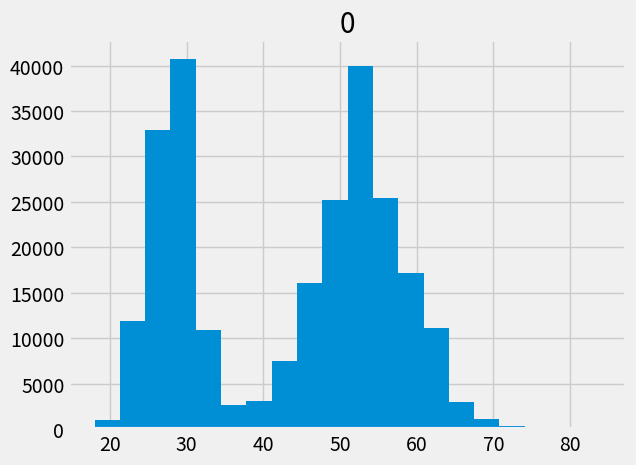
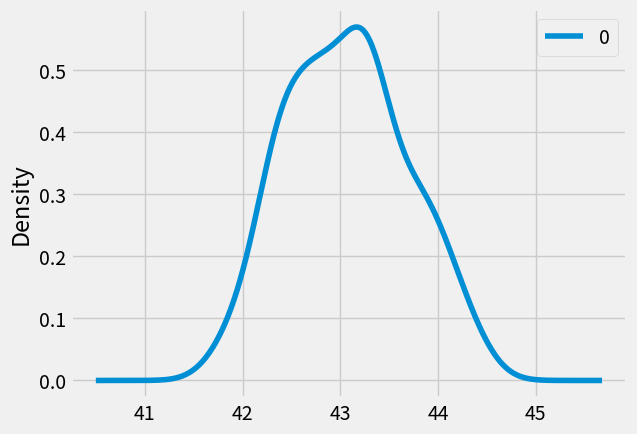
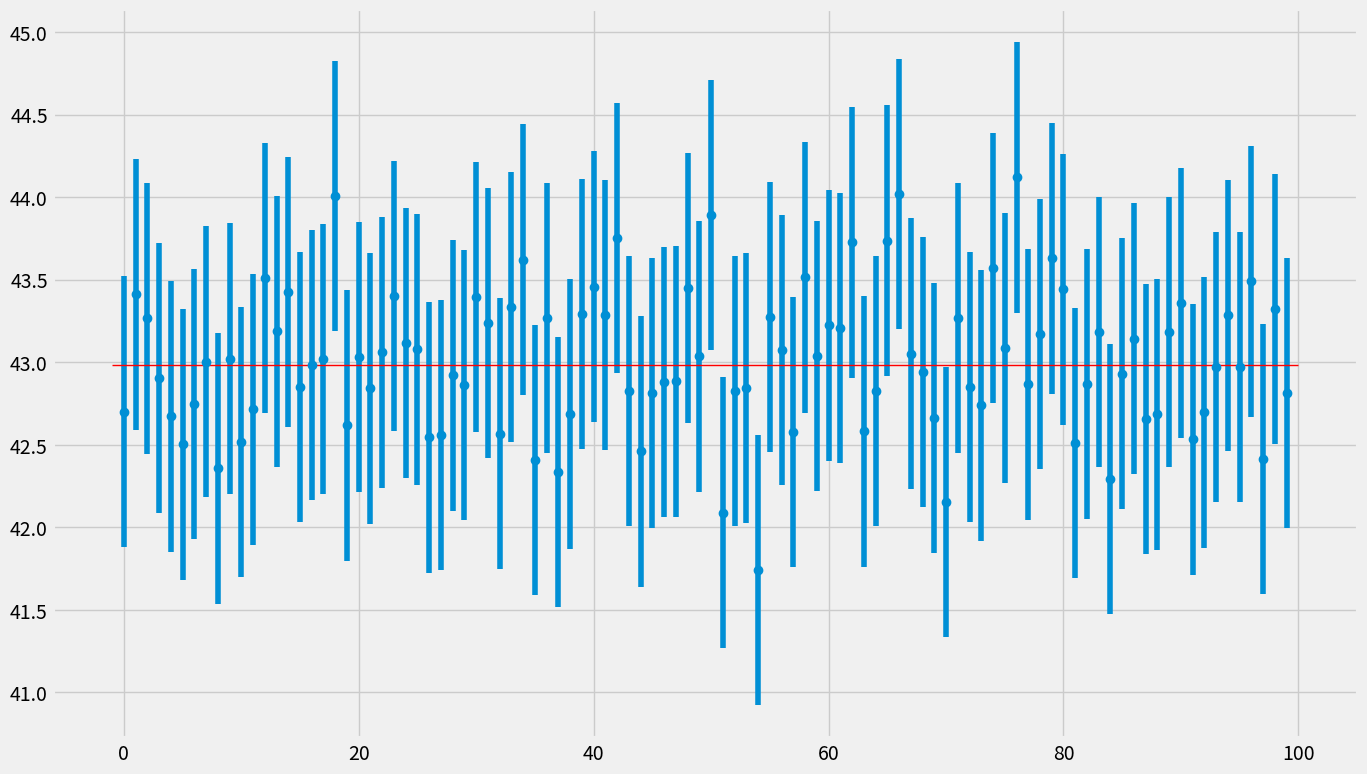

Python code for these plots, in order:
# Import necessary libraries
import numpy as np
import scipy as sp
import pandas as pd
import scipy.stats as stats
import seaborn as sns
import matplotlib.pyplot as plt
import math

# Plot styles
plt.style.use('fivethirtyeight')
%config InlineBackend.figure_format = 'retina'
%matplotlib inline

np.random.seed(15)
population_ages1 = stats.poisson.rvs(loc=18, mu=35, size=150000)
population_ages2 = stats.poisson.rvs(loc=18, mu=10, size=100000)
population_ages = np.concatenate((population_ages1, population_ages2))


# Convert the population into a pandas dataframe pop_ages
pop_ages = pd.DataFrame(population_ages)

# Calculate and print descriptive statistics for pop_ages
pop_ages.describe()
# The mean of population is: 42.985332

# count	250000 
# mean	42.985332
# std	13.211628
# min	18.000000
# 25%	29.000000
# 50%	47.000000
# 75%	54.000000
# max	84.000000


# Draw a histogram for pop ages
pop_ages.hist(bins=20)

np.random.seed(15)

# Take random sample of size 500
sample_size = 500
sample = pop_ages.sample(n=sample_size)

# Calculate sample mean and standard deviation
sample_mean = sample.mean()[0]
sample_std = sample.std()[0]

print ("Sample mean:", sample_mean)
print ("Sample std.:", sample_std)
print ("Difference between means:", population_ages.mean() - sample_mean)

# Sample mean: 43.49 
# Sample std.: 12.98529552994463
# Difference between means: -0.5046680000000023

np.random.seed(15)

# Take 100 samples and generate 100 point estimates using a for loop. 
# append sample means to get point estimates

point_estimates = pd.DataFrame([pop_ages.sample(n=sample_size).mean()[0] for i in range(100)])

# Calculate and print descriptive statistics for the dataframe
point_estimates.describe()
# count	100.000000
# mean	42.959380
# std	0.586404
# min	41.296000
# 25%	42.530000
# 50%	42.960000
# 75%	43.356000
# max	44.492000


#Visualize the point estimates by plotting a density plot (use pandas)
point_estimates.plot.density()

def conf_interval(pop, sample):
    '''
    Function input: population , sample 
    Function output: z-critical, Margin of error, Confidence interval
    '''
    sample_size = 500
    n = len(sample)
    x_hat = sample.mean()[0]

    # Calculate the z-critical value using stats.norm.ppf()
    # Note that we use stats.norm.ppf(q = 0.975) to get the desired z-critical value 
    # instead of q = 0.95 because the distribution has two tails.
    z = round(stats.norm.ppf(0.975), 3)  #  z-critical value for 95% confidence

    #Calculate the population std from data
    pop_stdev = pop.std()[0]

    # Calculate the margin of error using formula given above
    #  z ∗ σ / √n
    moe = round(z * pop_stdev / math.sqrt(n), 3)

    # Calculate the confidence interval by applying margin of error to sample mean 
    # (mean - margin of error, mean+ margin of error)
    conf = (x_hat - moe, x_hat + moe)
    
    return z, moe, conf

# Call above function with sample and population 
z_critical, margin_of_error, confidence_interval = conf_interval(pop_ages, sample)    
    
    

print("z-critical value:")              
print(z_critical)         
print ('\nMargin of error')
print(margin_of_error)
print("\nConfidence interval:")
print(confidence_interval)

# z-critical value:
# 1.959963984540054

# Margin of error
# 1.158026699800684

# Confidence interval:
# (41.86997330019931, 44.186026699800685)

np.random.seed(12)

# Select the sample size 
sample_size = 1000

# Initialize lists to store interval and mean values
intervals = []
moes = []
sample_means = []

# Run a for loop for sampling 25 times and calculate + store confidence interval and sample mean values
sample_count = 100
for sample in range(sample_count):
    # Take a random sample of chosen size 
    sample = pop_ages.sample(n=sample_size)
    
    # Calculate z_critical, margin_of_error, confidence_interval from function above
    z_critical, margin_of_error, confidence_interval = conf_interval(pop_ages, sample)    

    sample_mean = sample.mean()[0]
    
    # Calculate and append sample means and conf intervals for each iteration
    moes.append(margin_of_error)
    intervals.append(confidence_interval)
    sample_means.append(sample_mean)





# plot the mean and confidence interval for each sample as error bars
# plot the population mean 

plt.figure(figsize=(15,9))

plt.errorbar(x=range(sample_count), 
             y=sample_means, 
             yerr=moes,
             fmt='o')
# plt.bar(range(sample_count), sample_means, yerr=moes)
plt.hlines(pop_ages.mean()[0], -1, sample_count, color="red", lw=1)